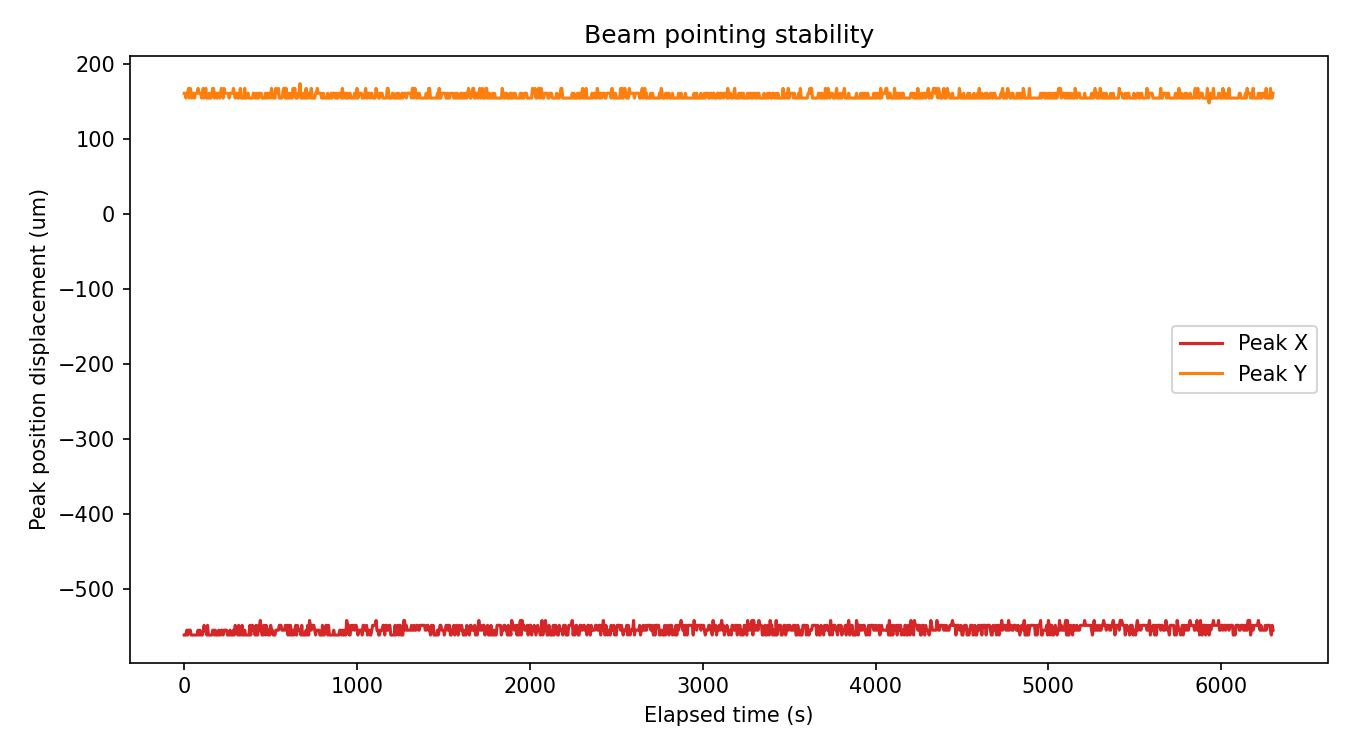

The table this chart was drawn from, first rows:
sample, timestamp, elapsed_s, voltage_x_readback_V, voltage_y_readback_V, peak_x_um, peak_y_um, centroid_x_um, centroid_y_um, peak_intensity_counts, total_power_mW
0, 2026-06-26T12:51:30.236064, 0.000, 40.02, 0.0, -561.1, 161.2, -509.3, 112, 26.0, 2.6557190502186312e-05
1, 2026-06-26T12:51:35.182224, 5.001, 40.02, 0.0, -561.1, 161.2, -511.4, 112.2, 25.0, 2.6527884711614914e-05
2, 2026-06-26T12:51:41.166192, 10, 40.02, 0.0, -561.1, 154.8, -511, 111.6, 25.0, 2.6537346688057176e-05
3, 2026-06-26T12:51:45.272728, 15, 40.02, 0.0, -554.7, 161.2, -511.8, 112.8, 26.0, 2.6518565866622757e-05
4, 2026-06-26T12:51:50.140409, 20, 40.02, 0.0, -561.1, 161.2, -510.4, 111.6, 26.0, 2.652150094956364e-05
5, 2026-06-26T12:51:55.157214, 25, 40.02, 0.0, -554.7, 167.7, -509.2, 111.6, 26.0, 2.6535481992254684e-05
6, 2026-06-26T12:52:00.215832, 30, 40.02, 0.0, -554.7, 154.8, -507.6, 111.6, 25.0, 2.6570070098861043e-05
7, 2026-06-26T12:52:05.028594, 35, 40.02, 0.0, -554.7, 167.7, -509.4, 112.5, 26.0, 2.652972557071029e-05
8, 2026-06-26T12:52:10.116116, 40, 40.02, 0.0, -561.1, 161.2, -508.9, 111.7, 26.0, 2.6541286288740675e-05
9, 2026-06-26T12:52:15.047453, 45, 40.02, 0.0, -561.1, 154.8, -511.4, 113, 25.0, 2.6507341007280646e-05
10, 2026-06-26T12:52:20.065167, 50, 40.02, 0.0, -561.1, 161.2, -508.1, 112.3, 26.0, 2.6541915746580937e-05
11, 2026-06-26T12:52:25.035457, 55, 40.02, 0.0, -561.1, 161.2, -506.3, 112.3, 25.0, 2.6551755879764783e-05
12, 2026-06-26T12:52:30.067726, 60.01, 40.02, 0.0, -561.1, 154.8, -510.1, 112.7, 25.0, 2.6520685616162402e-05
13, 2026-06-26T12:52:35.070164, 65, 40.02, 0.0, -561.1, 161.2, -510.6, 113.5, 26.0, 2.6507760107482743e-05
14, 2026-06-26T12:52:40.023781, 70, 40.02, 0.0, -561.1, 161.2, -506.7, 114, 26.0, 2.6555347737339204e-05
15, 2026-06-26T12:52:45.025625, 75.01, 40.02, 0.0, -561.1, 161.2, -507.2, 112.3, 26.0, 2.6544526990358736e-05
16, 2026-06-26T12:52:50.026872, 80.01, 40.02, 0.0, -554.7, 167.7, -506.4, 110.9, 26.0, 2.6556747293898747e-05
17, 2026-06-26T12:52:55.029661, 85.01, 40.02, 0.0, -561.1, 161.2, -508.8, 112.5, 26.0, 2.652942263574931e-05
18, 2026-06-26T12:53:00.117802, 90.01, 40.02, 0.0, -554.7, 161.2, -509.1, 112.4, 25.0, 2.651893855756222e-05
19, 2026-06-26T12:53:05.104569, 95.01, 40.02, 0.0, -561.1, 161.2, -510.6, 111.4, 25.0, 2.651605033977632e-05
20, 2026-06-26T12:53:10.003726, 100, 40.02, 0.0, -561.1, 154.8, -508.2, 111.4, 26.0, 2.6556490703007786e-05
21, 2026-06-26T12:53:15.020923, 105, 40.02, 0.0, -561.1, 161.2, -508.6, 113.4, 26.0, 2.6545249790725458e-05
22, 2026-06-26T12:53:20.023251, 110, 40.02, 0.0, -554.7, 167.7, -508.6, 111.2, 27.0, 2.6551825846376084e-05
23, 2026-06-26T12:53:25.026493, 115, 40.02, 0.0, -548.2, 154.8, -508.8, 111.7, 25.0, 2.65186357457749e-05
24, 2026-06-26T12:53:30.011556, 120, 40.02, 0.0, -554.7, 161.2, -510.4, 112.6, 26.0, 2.6507620406679164e-05
25, 2026-06-26T12:53:35.014152, 125, 40.02, 0.0, -554.7, 167.7, -508.4, 113.4, 26.0, 2.6539934170522924e-05
26, 2026-06-26T12:53:40.061810, 130, 40.02, 0.0, -561.1, 154.8, -509.4, 113.2, 25.0, 2.6534339930780742e-05
27, 2026-06-26T12:53:45.032083, 135, 40.02, 0.0, -548.2, 154.8, -508, 114.2, 25.0, 2.6532894943849343e-05
28, 2026-06-26T12:53:50.019772, 140, 40.02, 0.0, -561.1, 154.8, -509.6, 110.7, 25.0, 2.65068986309226e-05
29, 2026-06-26T12:53:55.036413, 145, 40.02, 0.0, -561.1, 161.2, -507.3, 112.2, 25.0, 2.6531799602966678e-05
30, 2026-06-26T12:54:00.070115, 150, 40.02, 0.0, -561.1, 154.8, -508.4, 113.1, 25.0, 2.653037805775978e-05
31, 2026-06-26T12:54:05.023619, 155, 40.02, 0.0, -561.1, 154.8, -508.6, 112.7, 25.0, 2.6532638583419375e-05
32, 2026-06-26T12:54:10.027094, 160, 40.02, 0.0, -561.1, 161.2, -508.9, 112.1, 25.0, 2.6543944101173117e-05
33, 2026-06-26T12:54:15.011621, 165, 40.02, 0.0, -554.7, 167.7, -508.6, 112.3, 26.0, 2.6548094551059155e-05
34, 2026-06-26T12:54:20.014221, 170, 40.02, 0.0, -554.7, 167.7, -508.1, 112.3, 26.0, 2.652014983928941e-05
35, 2026-06-26T12:54:25.047773, 175, 40.02, 0.0, -561.1, 154.8, -508.9, 113.2, 25.0, 2.652233960435547e-05
36, 2026-06-26T12:54:30.035361, 180, 40.02, 0.0, -554.7, 161.2, -508.5, 112.7, 25.0, 2.6551499337100738e-05
37, 2026-06-26T12:54:35.021118, 185, 40.02, 0.0, -561.1, 161.2, -509.2, 112.4, 25.0, 2.6544363780096556e-05
38, 2026-06-26T12:54:40.021614, 190, 40.02, 0.0, -561.1, 154.8, -510.5, 113.6, 25.0, 2.651388438286886e-05
39, 2026-06-26T12:54:45.055733, 195, 40.02, 0.0, -561.1, 161.2, -509.3, 114.1, 25.0, 2.6524203376618845e-05
40, 2026-06-26T12:54:50.011733, 200, 40.02, 0.0, -554.7, 161.2, -509.3, 111.9, 26.0, 2.6524552848498665e-05
41, 2026-06-26T12:54:55.012970, 205, 40.02, 0.0, -561.1, 154.8, -508, 113.4, 25.0, 2.654566949029274e-05
42, 2026-06-26T12:55:00.015078, 210, 40.02, 0.0, -561.1, 161.2, -508.9, 113.2, 26.0, 2.6540820033298176e-05
43, 2026-06-26T12:55:05.018165, 215, 40.02, 0.0, -554.7, 167.7, -508.6, 111.8, 26.0, 2.6535854920932806e-05
44, 2026-06-26T12:55:10.003813, 220, 40.02, 0.0, -554.7, 161.2, -507.7, 112.1, 26.0, 2.6536414323777067e-05
45, 2026-06-26T12:55:15.052965, 225, 40.02, 0.0, -561.1, 154.8, -507.5, 111.3, 25.0, 2.654326796575316e-05
46, 2026-06-26T12:55:20.094262, 230, 40.02, 0.0, -554.7, 167.7, -509.1, 112.5, 26.0, 2.6543221336359004e-05
47, 2026-06-26T12:55:25.024644, 235, 40.02, 0.0, -554.7, 161.2, -508, 112.7, 26.0, 2.653569176399125e-05
48, 2026-06-26T12:55:30.406690, 240, 40.02, 0.0, -554.7, 161.2, -508, 112.5, 26.0, 2.6527675001595185e-05
49, 2026-06-26T12:55:35.027827, 245, 40.02, 0.0, -554.7, 161.2, -508.8, 112.5, 26.0, 2.651872891826429e-05
50, 2026-06-26T12:55:40.101948, 250, 40.02, 0.0, -561.1, 161.2, -509.6, 112.5, 25.0, 2.6507550556553444e-05
51, 2026-06-26T12:55:45.047917, 255, 40.02, 0.0, -561.1, 161.2, -508.3, 113.7, 26.0, 2.6529143006547884e-05
52, 2026-06-26T12:55:50.034674, 260, 40.02, 0.0, -561.1, 154.8, -509.4, 111.6, 25.0, 2.6518682331978702e-05
53, 2026-06-26T12:55:55.020082, 265, 40.02, 0.0, -554.7, 161.2, -509.2, 112.6, 26.0, 2.651332545496868e-05
54, 2026-06-26T12:56:00.054377, 270, 40.02, 0.0, -561.1, 161.2, -509.7, 112.8, 26.0, 2.6535924845643444e-05
55, 2026-06-26T12:56:05.040935, 275, 40.02, 0.0, -561.1, 161.2, -508.1, 111.5, 26.0, 2.652807112191302e-05
56, 2026-06-26T12:56:10.012089, 280, 40.02, 0.0, -561.1, 161.2, -509.6, 112.6, 26.0, 2.6517843792832362e-05
57, 2026-06-26T12:56:15.043949, 285, 40.02, 0.0, -554.7, 167.7, -507.2, 112.4, 26.0, 2.654016728943916e-05
58, 2026-06-26T12:56:20.087192, 290, 40.02, 0.0, -561.1, 161.2, -508.6, 111.1, 25.0, 2.6507853241760874e-05
59, 2026-06-26T12:56:25.047556, 295, 40.02, 0.0, -548.2, 154.8, -508.4, 112.6, 25.0, 2.6527884711614914e-05
... 1,210 more rows
